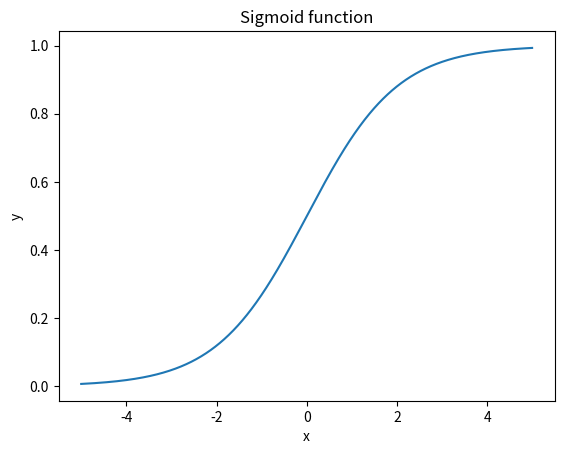

The script that saved this image:
import numpy as np
import matplotlib
matplotlib.use('Agg') # use TKAgg for X.Org output
import matplotlib.pyplot as plt


if __name__ == '__main__':
    x = np.arange(-5, 5, 0.01)
    y = 1 / (1 + np.exp(-x))
    plt.plot(x, y, label='y=g(x)')
    plt.xlabel('x')
    plt.ylabel('y')
    plt.title('Sigmoid function')
    plt.savefig('sigmoid.pdf')
